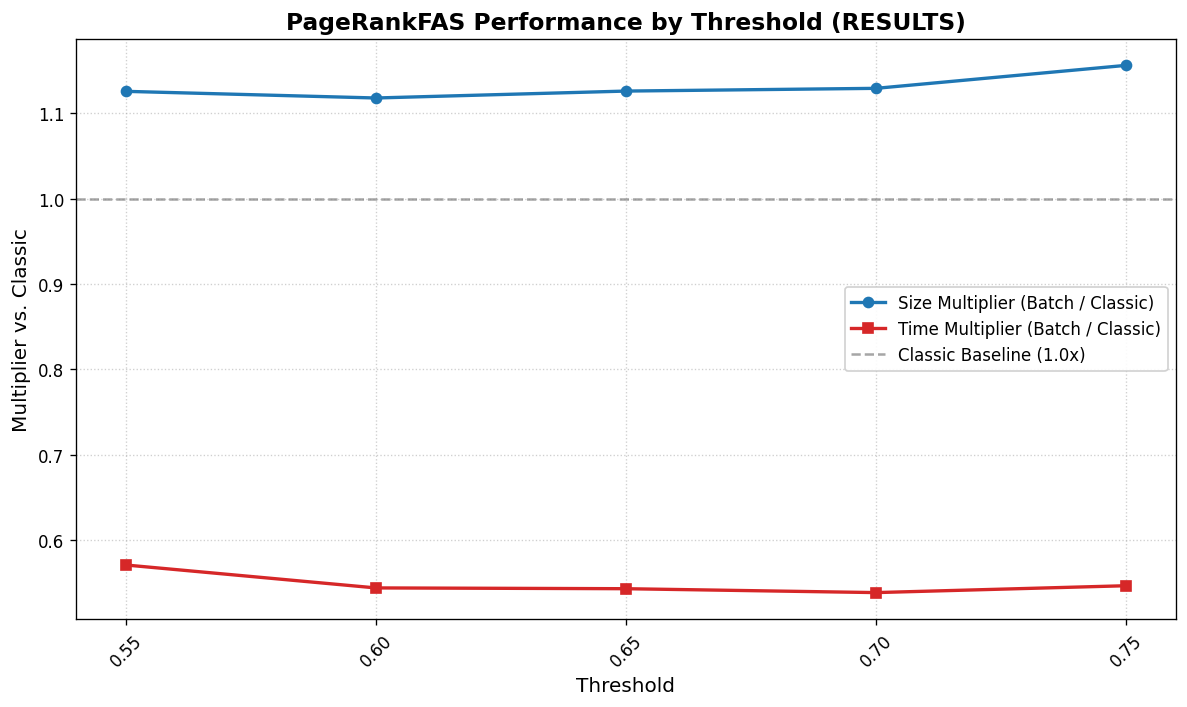

The file beside this chart, header and first rows:
Graph_Name, Exact_FAS_Size, Classic_Size, Classic_Time_s, Batch0.55_Size, Mult_Size_0.55, Batch0.55_Time_s, Mult_Time_0.55, Batch0.6_Size, Mult_Size_0.6, Batch0.6_Time_s, Mult_Time_0.6, Batch0.65_Size, Mult_Size_0.65, Batch0.65_Time_s, Mult_Time_0.65, Batch0.7_Size, Mult_Size_0.7, Batch0.7_Time_s, Mult_Time_0.7, Batch0.75_Size, Mult_Size_0.75, Batch0.75_Time_s, Mult_Time_0.75
tournament_n_28_seed_101, 109, 121, 1.402, 133, 1.099, 3.108, 2.216, 130, 1.074, 1.552, 1.107, 132, 1.091, 1.344, 0.9584, 134, 1.107, 1.32, 0.9414, 139, 1.149, 1.221, 0.8709
tournament_n_28_seed_13, 104, 116, 1.321, 138, 1.19, 3.112, 2.357, 129, 1.112, 1.672, 1.266, 131, 1.129, 1.373, 1.04, 132, 1.138, 1.317, 0.9972, 136, 1.172, 1.25, 0.9468
tournament_n_28_seed_100, 108, 122, 1.449, 135, 1.107, 3.149, 2.174, 135, 1.107, 1.568, 1.082, 136, 1.115, 1.416, 0.9771, 138, 1.131, 1.343, 0.9268, 140, 1.148, 1.269, 0.8762
tournament_n_28_seed_1, 106, 113, 1.405, 140, 1.239, 3.354, 2.387, 131, 1.159, 1.531, 1.089, 132, 1.168, 1.421, 1.011, 133, 1.177, 1.376, 0.9794, 135, 1.195, 1.273, 0.9061
tournament_n_28_seed_11, 112, 131, 1.49, 147, 1.122, 3.239, 2.175, 149, 1.137, 1.554, 1.043, 151, 1.153, 1.467, 0.9846, 147, 1.122, 1.393, 0.9353, 150, 1.145, 1.301, 0.8734
tournament_n_28_seed_10, 108, 124, 1.458, 146, 1.177, 3.155, 2.165, 146, 1.177, 1.648, 1.13, 147, 1.185, 1.483, 1.018, 149, 1.202, 1.436, 0.9853, 152, 1.226, 1.379, 0.9461
tournament_n_28_seed_12, 111, 128, 1.465, 149, 1.164, 3.371, 2.3, 148, 1.156, 1.538, 1.05, 148, 1.156, 1.51, 1.03, 141, 1.102, 1.42, 0.9686, 144, 1.125, 1.358, 0.9265
tournament_n_28_seed_14, 111, 122, 1.423, 152, 1.246, 3.411, 2.397, 145, 1.189, 1.632, 1.147, 147, 1.205, 1.426, 1.002, 145, 1.189, 1.401, 0.9847, 149, 1.221, 1.986, 1.396
tournament_n_28_seed_17, 105, 117, 1.582, 136, 1.162, 1.348, 0.8525, 132, 1.128, 1.3, 0.822, 134, 1.145, 1.519, 0.9602, 135, 1.154, 1.333, 0.8426, 141, 1.205, 1.295, 0.8186
tournament_n_28_seed_16, 108, 124, 1.613, 144, 1.161, 1.425, 0.8832, 140, 1.129, 1.323, 0.8201, 142, 1.145, 1.594, 0.9879, 143, 1.153, 1.309, 0.8111, 147, 1.185, 1.33, 0.8246
tournament_n_28_seed_15, 117, 132, 1.78, 152, 1.152, 1.477, 0.8296, 156, 1.182, 1.392, 0.782, 157, 1.189, 1.598, 0.898, 147, 1.114, 1.365, 0.7666, 150, 1.136, 1.307, 0.7341
tournament_n_28_seed_18, 110, 122, 1.599, 142, 1.164, 1.422, 0.8894, 141, 1.156, 1.333, 0.8338, 141, 1.156, 1.448, 0.9055, 144, 1.18, 1.378, 0.8618, 148, 1.213, 1.359, 0.8502
tournament_n_28_seed_19, 110, 117, 1.443, 148, 1.265, 1.629, 1.129, 139, 1.188, 1.321, 0.9151, 139, 1.188, 1.53, 1.06, 138, 1.179, 1.27, 0.8799, 142, 1.214, 1.357, 0.9403
tournament_n_28_seed_2, 103, 122, 1.465, 133, 1.09, 1.39, 0.9492, 132, 1.082, 1.332, 0.9094, 134, 1.098, 1.522, 1.04, 138, 1.131, 1.461, 0.9974, 141, 1.156, 1.356, 0.926
tournament_n_28_seed_20, 110, 119, 1.368, 141, 1.185, 1.56, 1.14, 140, 1.176, 1.331, 0.973, 142, 1.193, 1.612, 1.179, 139, 1.168, 1.303, 0.9528, 142, 1.193, 1.404, 1.027
tournament_n_28_seed_21, 111, 121, 1.544, 141, 1.165, 1.373, 0.8893, 144, 1.19, 1.56, 1.01, 146, 1.207, 1.385, 0.8972, 142, 1.174, 1.336, 0.8654, 146, 1.207, 1.308, 0.8471
tournament_n_28_seed_22, 104, 114, 1.647, 129, 1.132, 1.428, 0.8669, 125, 1.096, 1.506, 0.9142, 126, 1.105, 1.3, 0.7892, 130, 1.14, 1.282, 0.7782, 137, 1.202, 1.832, 1.112
tournament_n_28_seed_23, 113, 124, 1.716, 138, 1.113, 1.6, 0.9323, 137, 1.105, 1.447, 0.843, 138, 1.113, 1.406, 0.8193, 143, 1.153, 1.282, 0.747, 144, 1.161, 1.811, 1.055
tournament_n_28_seed_25, 110, 121, 1.65, 136, 1.124, 1.628, 0.9869, 138, 1.14, 1.399, 0.8479, 137, 1.132, 1.358, 0.8234, 136, 1.124, 1.286, 0.7793, 143, 1.182, 1.874, 1.136
tournament_n_28_seed_26, 104, 119, 1.462, 143, 1.202, 1.689, 1.155, 132, 1.109, 1.404, 0.9604, 134, 1.126, 1.42, 0.9714, 138, 1.16, 1.336, 0.9138, 145, 1.218, 1.791, 1.225
tournament_n_28_seed_27, 116, 123, 1.608, 137, 1.114, 1.618, 1.007, 143, 1.163, 1.406, 0.8743, 145, 1.179, 1.439, 0.8949, 145, 1.179, 1.337, 0.8319, 148, 1.203, 1.842, 1.146
tournament_n_28_seed_28, 113, 121, 1.584, 145, 1.198, 1.646, 1.039, 132, 1.091, 1.392, 0.8789, 133, 1.099, 1.323, 0.835, 138, 1.14, 1.372, 0.8661, 141, 1.165, 1.752, 1.106
tournament_n_28_seed_24, 119, 132, 1.835, 143, 1.083, 1.579, 0.8607, 147, 1.114, 1.601, 0.8724, 150, 1.136, 1.425, 0.7768, 146, 1.106, 1.406, 0.7662, 148, 1.121, 1.786, 0.9734
tournament_n_28_seed_29, 108, 118, 1.39, 135, 1.144, 1.523, 1.096, 135, 1.144, 1.332, 0.9583, 135, 1.144, 1.25, 0.8991, 139, 1.178, 1.484, 1.068, 141, 1.195, 1.861, 1.339
tournament_n_28_seed_3, 115, 129, 2.065, 144, 1.116, 1.511, 0.7319, 139, 1.078, 1.551, 0.7514, 139, 1.078, 1.424, 0.6897, 149, 1.155, 1.546, 0.7486, 150, 1.163, 1.531, 0.7414
tournament_n_28_seed_33, 98, 111, 1.709, 134, 1.207, 1.512, 0.8852, 120, 1.081, 1.465, 0.8575, 123, 1.108, 1.434, 0.8391, 124, 1.117, 1.454, 0.8511, 128, 1.153, 1.427, 0.8353
tournament_n_28_seed_31, 108, 118, 1.984, 139, 1.178, 1.389, 0.6999, 137, 1.161, 1.604, 0.8085, 137, 1.161, 1.473, 0.7425, 139, 1.178, 1.545, 0.7787, 141, 1.195, 1.463, 0.7372
tournament_n_28_seed_32, 114, 126, 1.911, 149, 1.183, 1.536, 0.8038, 139, 1.103, 1.641, 0.8583, 141, 1.119, 1.491, 0.7802, 140, 1.111, 1.454, 0.7606, 143, 1.135, 1.504, 0.7869
tournament_n_28_seed_30, 115, 135, 2.242, 142, 1.052, 1.481, 0.6603, 143, 1.059, 1.546, 0.6897, 145, 1.074, 1.421, 0.6337, 146, 1.081, 1.508, 0.6725, 147, 1.089, 1.508, 0.6726
tournament_n_28_seed_34, 118, 131, 1.952, 145, 1.107, 1.621, 0.8301, 146, 1.115, 1.601, 0.8199, 148, 1.13, 1.717, 0.8795, 149, 1.137, 1.498, 0.7673, 152, 1.16, 1.616, 0.8278
tournament_n_28_seed_35, 117, 132, 2.17, 144, 1.091, 1.558, 0.7181, 142, 1.076, 1.514, 0.698, 143, 1.083, 1.599, 0.7372, 143, 1.083, 1.423, 0.6559, 149, 1.129, 1.671, 0.7703
tournament_n_28_seed_36, 116, 125, 1.92, 149, 1.192, 1.582, 0.8241, 143, 1.144, 1.449, 0.7545, 144, 1.152, 1.734, 0.9029, 150, 1.2, 1.496, 0.7792, 154, 1.232, 1.554, 0.8096
tournament_n_28_seed_39, 104, 117, 1.795, 149, 1.274, 1.544, 0.8598, 135, 1.154, 1.368, 0.7622, 137, 1.171, 1.445, 0.8046, 136, 1.162, 1.397, 0.7779, 138, 1.179, 1.37, 0.7629
tournament_n_28_seed_37, 118, 130, 2.056, 150, 1.154, 1.41, 0.6855, 152, 1.169, 1.517, 0.7375, 152, 1.169, 1.508, 0.7334, 153, 1.177, 1.445, 0.7027, 153, 1.177, 1.444, 0.702
tournament_n_28_seed_4, 109, 117, 1.922, 143, 1.222, 1.622, 0.844, 137, 1.171, 1.451, 0.7548, 135, 1.154, 1.428, 0.7426, 138, 1.179, 1.394, 0.7251, 143, 1.222, 1.383, 0.7197
tournament_n_28_seed_38, 118, 128, 2.153, 150, 1.172, 1.503, 0.6983, 145, 1.133, 1.67, 0.7757, 146, 1.141, 1.455, 0.676, 139, 1.086, 1.457, 0.6765, 143, 1.117, 1.415, 0.6571
tournament_n_28_seed_40, 116, 131, 2.029, 143, 1.092, 1.474, 0.7263, 151, 1.153, 1.507, 0.7426, 154, 1.176, 1.516, 0.7472, 152, 1.16, 1.468, 0.7234, 154, 1.176, 1.529, 0.7536
tournament_n_28_seed_41, 110, 126, 1.821, 146, 1.159, 1.518, 0.8332, 146, 1.159, 1.463, 0.8033, 150, 1.19, 1.464, 0.804, 150, 1.19, 1.374, 0.7546, 151, 1.198, 1.527, 0.8382
tournament_n_28_seed_42, 113, 124, 1.84, 150, 1.21, 1.512, 0.8215, 145, 1.169, 1.625, 0.8827, 147, 1.185, 1.469, 0.7981, 148, 1.194, 1.387, 0.7539, 146, 1.177, 1.497, 0.8132
tournament_n_28_seed_43, 115, 124, 1.929, 138, 1.113, 1.431, 0.7419, 151, 1.218, 1.479, 0.7668, 150, 1.21, 1.518, 0.7868, 152, 1.226, 1.433, 0.7426, 155, 1.25, 1.642, 0.851
tournament_n_28_seed_45, 113, 123, 1.984, 141, 1.146, 1.566, 0.7891, 140, 1.138, 1.425, 0.7184, 142, 1.154, 1.433, 0.722, 144, 1.171, 1.384, 0.6974, 145, 1.179, 1.373, 0.6918
tournament_n_28_seed_46, 107, 123, 1.884, 151, 1.228, 1.429, 0.7582, 145, 1.179, 1.505, 0.7988, 146, 1.187, 1.427, 0.7572, 142, 1.154, 1.365, 0.7245, 143, 1.163, 1.389, 0.7369
tournament_n_28_seed_44, 121, 129, 2.132, 144, 1.116, 1.414, 0.663, 145, 1.124, 1.46, 0.6846, 147, 1.14, 1.491, 0.6993, 147, 1.14, 1.391, 0.6521, 149, 1.155, 1.593, 0.7468
tournament_n_28_seed_49, 102, 111, 1.545, 137, 1.234, 1.397, 0.9041, 131, 1.18, 1.443, 0.9339, 131, 1.18, 1.342, 0.8686, 135, 1.216, 1.357, 0.8783, 142, 1.279, 1.38, 0.893
tournament_n_28_seed_47, 112, 128, 1.96, 150, 1.172, 1.536, 0.7839, 150, 1.172, 1.55, 0.7909, 152, 1.188, 1.43, 0.7297, 147, 1.148, 1.414, 0.7213, 147, 1.148, 1.425, 0.727
tournament_n_28_seed_48, 109, 122, 1.866, 143, 1.172, 1.603, 0.8591, 137, 1.123, 1.491, 0.7988, 138, 1.131, 1.38, 0.7393, 140, 1.148, 1.379, 0.7392, 144, 1.18, 1.434, 0.7682
tournament_n_28_seed_5, 115, 131, 1.857, 153, 1.168, 1.529, 0.8232, 146, 1.115, 1.518, 0.8172, 147, 1.122, 1.406, 0.757, 144, 1.099, 1.412, 0.7603, 148, 1.13, 1.455, 0.7833
tournament_n_28_seed_50, 112, 125, 1.908, 135, 1.08, 1.382, 0.7242, 134, 1.072, 1.55, 0.8121, 137, 1.096, 1.407, 0.7374, 138, 1.104, 1.373, 0.7198, 142, 1.136, 1.525, 0.799
tournament_n_28_seed_51, 108, 123, 1.852, 137, 1.114, 1.417, 0.7651, 140, 1.138, 1.407, 0.7597, 141, 1.146, 1.434, 0.7741, 141, 1.146, 1.398, 0.7547, 145, 1.179, 1.382, 0.7461
tournament_n_28_seed_52, 111, 121, 1.774, 142, 1.174, 1.444, 0.814, 141, 1.165, 1.414, 0.797, 141, 1.165, 1.377, 0.7762, 137, 1.132, 1.361, 0.7675, 142, 1.174, 1.561, 0.8802
tournament_n_28_seed_56, 107, 114, 1.638, 124, 1.088, 1.381, 0.8433, 127, 1.114, 1.348, 0.8231, 129, 1.132, 1.367, 0.8348, 133, 1.167, 1.334, 0.8147, 138, 1.211, 1.401, 0.8555
tournament_n_28_seed_53, 111, 118, 1.866, 145, 1.229, 1.456, 0.7799, 136, 1.153, 1.424, 0.7628, 138, 1.169, 1.404, 0.7524, 146, 1.237, 1.397, 0.7487, 149, 1.263, 1.409, 0.7551
tournament_n_28_seed_54, 113, 129, 1.859, 140, 1.085, 1.455, 0.7825, 140, 1.085, 1.386, 0.7455, 142, 1.101, 1.38, 0.7422, 143, 1.109, 1.398, 0.7516, 145, 1.124, 1.547, 0.8321
tournament_n_28_seed_55, 107, 121, 1.801, 135, 1.116, 1.399, 0.7771, 134, 1.107, 1.384, 0.7685, 135, 1.116, 1.399, 0.7771, 141, 1.165, 1.388, 0.7708, 144, 1.19, 1.434, 0.7962
tournament_n_28_seed_57, 106, 117, 1.626, 132, 1.128, 1.341, 0.8244, 138, 1.179, 1.361, 0.8368, 140, 1.197, 1.38, 0.8486, 140, 1.197, 1.373, 0.8439, 144, 1.231, 1.592, 0.979
tournament_n_28_seed_58, 107, 122, 1.745, 140, 1.148, 1.426, 0.8169, 137, 1.123, 1.385, 0.7934, 138, 1.131, 1.375, 0.7881, 139, 1.139, 1.356, 0.7768, 142, 1.164, 1.536, 0.8804
tournament_n_28_seed_61, 98, 118, 1.843, 131, 1.11, 1.383, 0.7506, 126, 1.068, 1.38, 0.7491, 128, 1.085, 1.359, 0.7374, 130, 1.102, 1.372, 0.7448, 133, 1.127, 1.405, 0.7626
tournament_n_28_seed_6, 109, 121, 1.887, 144, 1.19, 1.411, 0.7475, 141, 1.165, 1.411, 0.7476, 141, 1.165, 1.412, 0.7482, 145, 1.198, 1.426, 0.7554, 151, 1.248, 1.433, 0.7595
tournament_n_28_seed_60, 108, 120, 1.846, 144, 1.2, 1.467, 0.7948, 141, 1.175, 1.434, 0.777, 141, 1.175, 1.428, 0.7737, 145, 1.208, 1.395, 0.7557, 146, 1.217, 1.418, 0.7682
tournament_n_28_seed_59, 110, 122, 1.994, 135, 1.107, 1.42, 0.7123, 137, 1.123, 1.418, 0.711, 136, 1.115, 1.412, 0.7079, 139, 1.139, 1.409, 0.7064, 146, 1.197, 1.568, 0.7864
... 648 more rows
